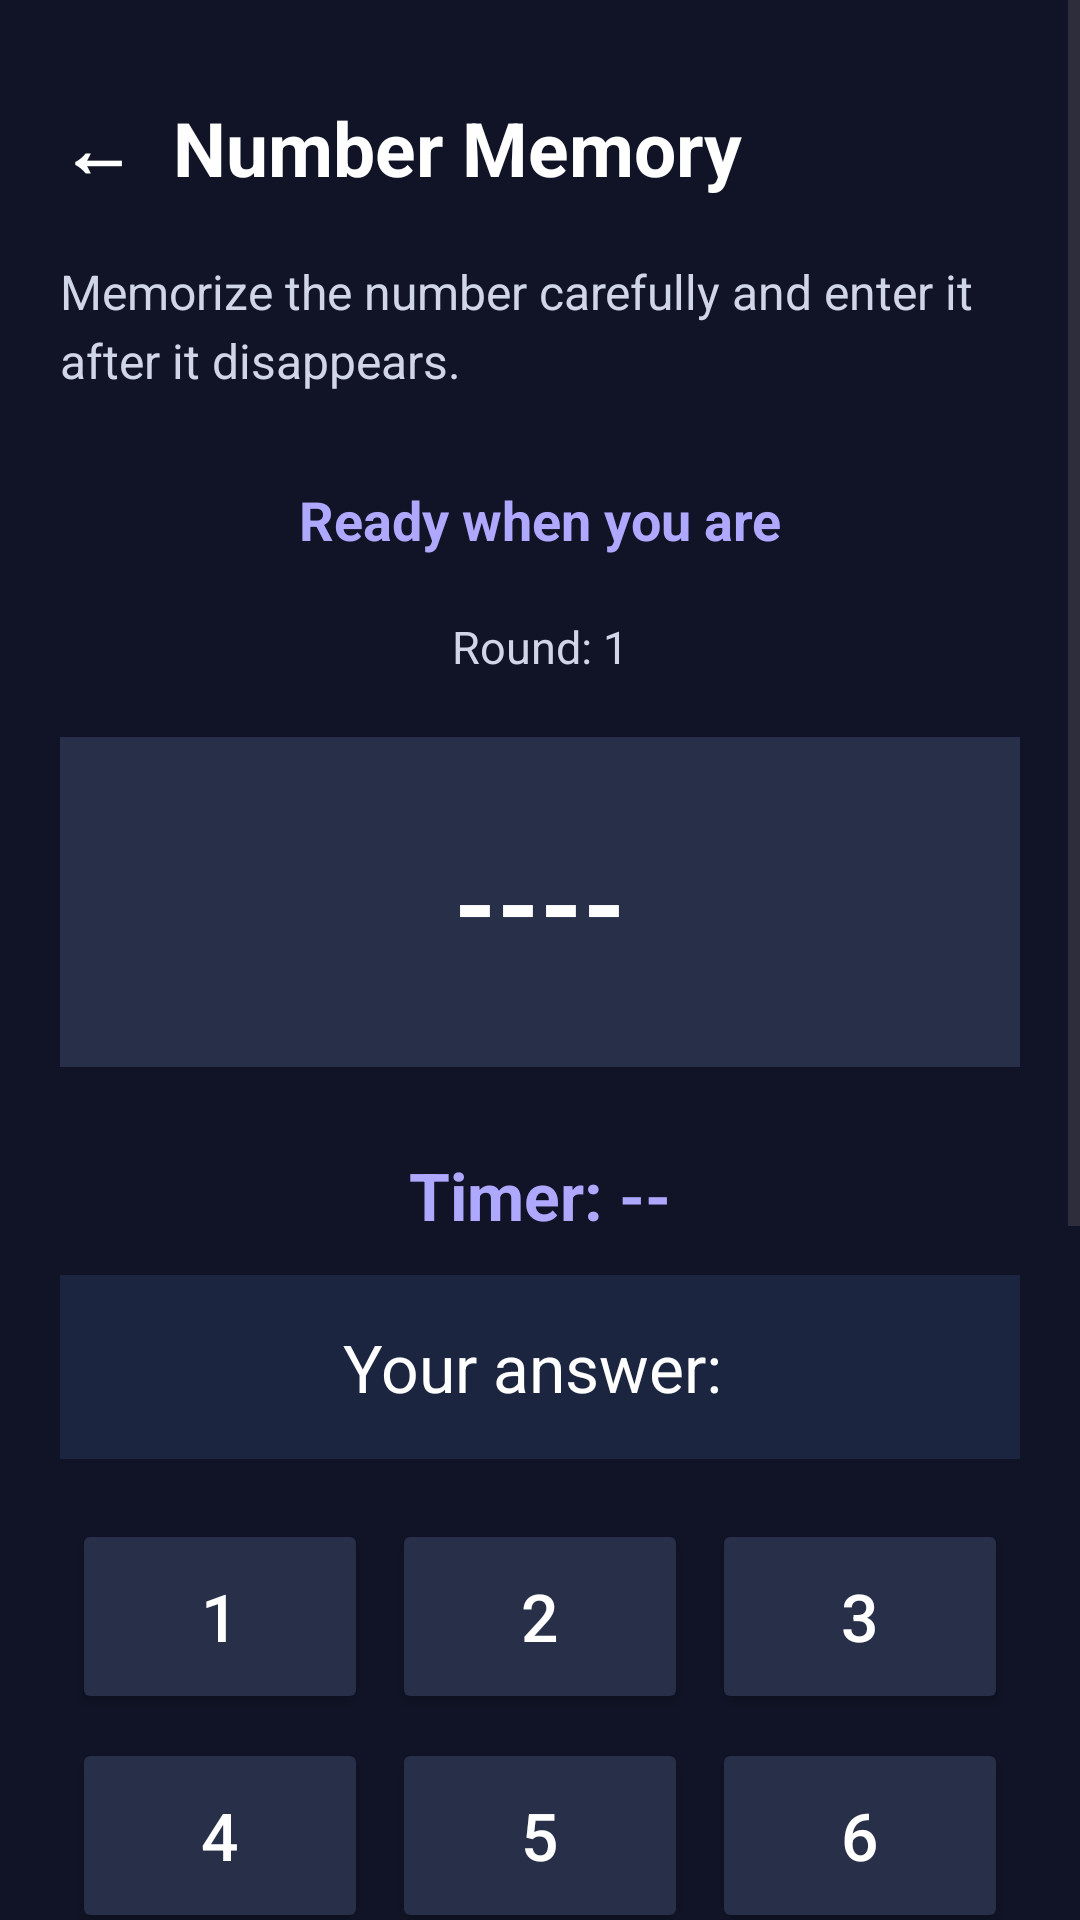

Here is an Android app screen rendered from its layout file. Give the layout XML and the strings, colors and styles it references.
<!-- AndroidManifest.xml: application theme Theme.MindMetrix -->
<!-- res/layout/activity_number_memory.xml -->
<?xml version="1.0" encoding="utf-8"?>
<ScrollView xmlns:android="http://schemas.android.com/apk/res/android"
    android:layout_width="match_parent"
    android:layout_height="match_parent"
    android:background="#101426"
    android:fillViewport="true">

    <LinearLayout
        android:id="@+id/numberMemoryRoot"
        android:layout_width="match_parent"
        android:layout_height="wrap_content"
        android:orientation="vertical"
        android:padding="20dp">

        
        <TextView
            android:id="@+id/tvNumberMemoryTitle"
            android:layout_width="match_parent"
            android:layout_height="wrap_content"
            android:text="←  Number Memory"
            android:textColor="#FFFFFF"
            android:textSize="25sp"
            android:textStyle="bold"
            android:paddingTop="12dp"
            android:paddingBottom="20dp" />

        
        <TextView
            android:id="@+id/tvNumberInstructions"
            android:layout_width="match_parent"
            android:layout_height="wrap_content"
            android:text="Memorize the number carefully and enter it after it disappears."
            android:textColor="#D0D5E8"
            android:textSize="16sp"
            android:lineSpacingExtra="4dp"
            android:paddingBottom="18dp" />

        
        <TextView
            android:id="@+id/tvNumberGameStatus"
            android:layout_width="match_parent"
            android:layout_height="wrap_content"
            android:text="Ready when you are"
            android:textColor="#AFA8FF"
            android:textSize="18sp"
            android:textStyle="bold"
            android:gravity="center"
            android:padding="12dp" />

        
        <TextView
            android:id="@+id/tvNumberRound"
            android:layout_width="match_parent"
            android:layout_height="wrap_content"
            android:text="Round: 1"
            android:textColor="#D0D5E8"
            android:textSize="15sp"
            android:gravity="center"
            android:padding="8dp" />

        
        <TextView
            android:id="@+id/tvNumberDisplay"
            android:layout_width="match_parent"
            android:layout_height="110dp"
            android:background="#272F49"
            android:text="----"
            android:textColor="#FFFFFF"
            android:textSize="36sp"
            android:textStyle="bold"
            android:gravity="center"
            android:layout_marginTop="12dp"
            android:layout_marginBottom="16dp" />

        <TextView
            android:id="@+id/tvNumberTimer"
            android:layout_width="match_parent"
            android:layout_height="wrap_content"
            android:text="Timer: --"
            android:textColor="#AFA8FF"
            android:textSize="22sp"
            android:textStyle="bold"
            android:gravity="center"
            android:layout_marginTop="12dp"
            android:layout_marginBottom="12dp" />

        
        <TextView
            android:id="@+id/tvNumberAnswer"
            android:layout_width="match_parent"
            android:layout_height="wrap_content"
            android:background="#1B2540"
            android:text="Your answer: "
            android:textColor="#FFFFFF"
            android:textSize="22sp"
            android:gravity="center"
            android:padding="16dp"
            android:layout_marginBottom="16dp" />

        
        <GridLayout
            android:id="@+id/numberKeypad"
            android:layout_width="match_parent"
            android:layout_height="wrap_content"
            android:columnCount="3"
            android:rowCount="4"
            android:alignmentMode="alignMargins"
            android:useDefaultMargins="true">

            <Button
                android:id="@+id/btnKey1"
                android:layout_width="0dp"
                android:layout_height="65dp"
                android:layout_columnWeight="1"
                android:text="1"
                android:textSize="22sp"
                android:textColor="#FFFFFF"
                android:backgroundTint="#272F49" />

            <Button
                android:id="@+id/btnKey2"
                android:layout_width="0dp"
                android:layout_height="65dp"
                android:layout_columnWeight="1"
                android:text="2"
                android:textSize="22sp"
                android:textColor="#FFFFFF"
                android:backgroundTint="#272F49" />

            <Button
                android:id="@+id/btnKey3"
                android:layout_width="0dp"
                android:layout_height="65dp"
                android:layout_columnWeight="1"
                android:text="3"
                android:textSize="22sp"
                android:textColor="#FFFFFF"
                android:backgroundTint="#272F49" />

            <Button
                android:id="@+id/btnKey4"
                android:layout_width="0dp"
                android:layout_height="65dp"
                android:layout_columnWeight="1"
                android:text="4"
                android:textSize="22sp"
                android:textColor="#FFFFFF"
                android:backgroundTint="#272F49" />

            <Button
                android:id="@+id/btnKey5"
                android:layout_width="0dp"
                android:layout_height="65dp"
                android:layout_columnWeight="1"
                android:text="5"
                android:textSize="22sp"
                android:textColor="#FFFFFF"
                android:backgroundTint="#272F49" />

            <Button
                android:id="@+id/btnKey6"
                android:layout_width="0dp"
                android:layout_height="65dp"
                android:layout_columnWeight="1"
                android:text="6"
                android:textSize="22sp"
                android:textColor="#FFFFFF"
                android:backgroundTint="#272F49" />

            <Button
                android:id="@+id/btnKey7"
                android:layout_width="0dp"
                android:layout_height="65dp"
                android:layout_columnWeight="1"
                android:text="7"
                android:textSize="22sp"
                android:textColor="#FFFFFF"
                android:backgroundTint="#272F49" />

            <Button
                android:id="@+id/btnKey8"
                android:layout_width="0dp"
                android:layout_height="65dp"
                android:layout_columnWeight="1"
                android:text="8"
                android:textSize="22sp"
                android:textColor="#FFFFFF"
                android:backgroundTint="#272F49" />

            <Button
                android:id="@+id/btnKey9"
                android:layout_width="0dp"
                android:layout_height="65dp"
                android:layout_columnWeight="1"
                android:text="9"
                android:textSize="22sp"
                android:textColor="#FFFFFF"
                android:backgroundTint="#272F49" />

            
            <Button
                android:id="@+id/btnDelete"
                android:layout_width="0dp"
                android:layout_height="65dp"
                android:layout_columnWeight="1"
                android:text="⌫"
                android:textSize="22sp"
                android:textColor="#FFFFFF"
                android:backgroundTint="#4A355A" />

            
            <Button
                android:id="@+id/btnKey0"
                android:layout_width="0dp"
                android:layout_height="65dp"
                android:layout_columnWeight="1"
                android:text="0"
                android:textSize="22sp"
                android:textColor="#FFFFFF"
                android:backgroundTint="#272F49" />

            
            <Button
                android:id="@+id/btnSubmit"
                android:layout_width="0dp"
                android:layout_height="65dp"
                android:layout_columnWeight="1"
                android:text="✓"
                android:textSize="22sp"
                android:textColor="#FFFFFF"
                android:backgroundTint="#6257C8" />

        </GridLayout>

        
        <TextView
            android:id="@+id/tvNumberResult"
            android:layout_width="match_parent"
            android:layout_height="wrap_content"
            android:text=""
            android:textColor="#FFFFFF"
            android:textSize="18sp"
            android:textStyle="bold"
            android:gravity="center"
            android:padding="12dp" />

        
        <Button
            android:id="@+id/btnStartNumberGame"
            android:layout_width="match_parent"
            android:layout_height="wrap_content"
            android:text="Start Test"
            android:textAllCaps="false"
            android:textSize="16sp"
            android:padding="8dp"
            android:layout_marginTop="12dp" />

        <Button
            android:id="@+id/btnNumberMemoryHistory"
            android:layout_width="match_parent"
            android:layout_height="wrap_content"
            android:text="View Game History"
            android:textColor="#FFFFFF"
            android:textSize="15sp"
            android:backgroundTint="#6257C8"
            android:layout_marginTop="12dp"
            android:layout_marginBottom="20dp" />

    </LinearLayout>

</ScrollView>
<!-- resources referenced by this layout -->
<resources>
  <style name="Theme.MindMetrix" parent="Base.Theme.MindMetrix" />
  <style name="Base.Theme.MindMetrix" parent="Theme.Material3.DayNight.NoActionBar">
      </style>
</resources>
